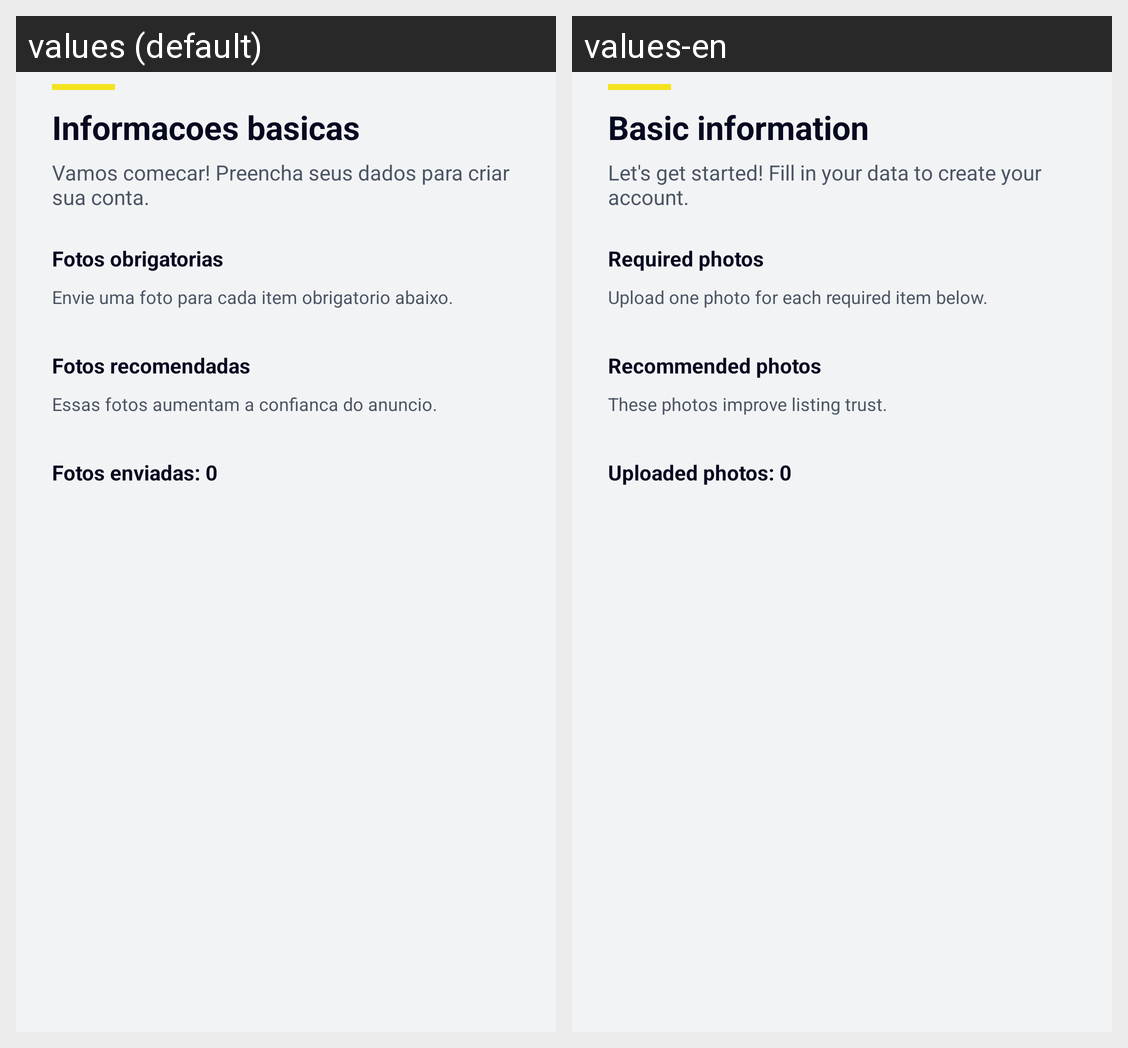

Translations of the strings shown on this Android screen, per locale in the grid:
Android screen res/layout/fragment_vehicle_step3_media.xml rendered under 2 locales, left to right: values (default), values-en. Device: Nexus 5 (rendered at 1080×1920; each locale shown at half size, 540×960, under a caption strip naming it); theme Theme.Kotlinproject.
Strings drawn on this screen, with the default value and each locale's value (text and hints the layout hard-codes, and strings that could not be matched under every locale, appear in the picture but are not listed):

vehicle_step3_required_photos_title
  values: Fotos obrigatorias
  values-en: Required photos

vehicle_step3_required_photos_hint
  values: Envie uma foto para cada item obrigatorio abaixo.
  values-en: Upload one photo for each required item below.

vehicle_step3_recommended_photos_title
  values: Fotos recomendadas
  values-en: Recommended photos

vehicle_step3_recommended_photos_hint
  values: Essas fotos aumentam a confianca do anuncio.
  values-en: These photos improve listing trust.

vehicle_uploaded_photos_count_zero
  values: Fotos enviadas: 0
  values-en: Uploaded photos: 0

step_header_default_title
  values: Informacoes basicas
  values-en: Basic information

step_header_default_subtitle
  values: Vamos comecar! Preencha seus dados para criar sua conta.
  values-en: Let's get started! Fill in your data to create your account.
